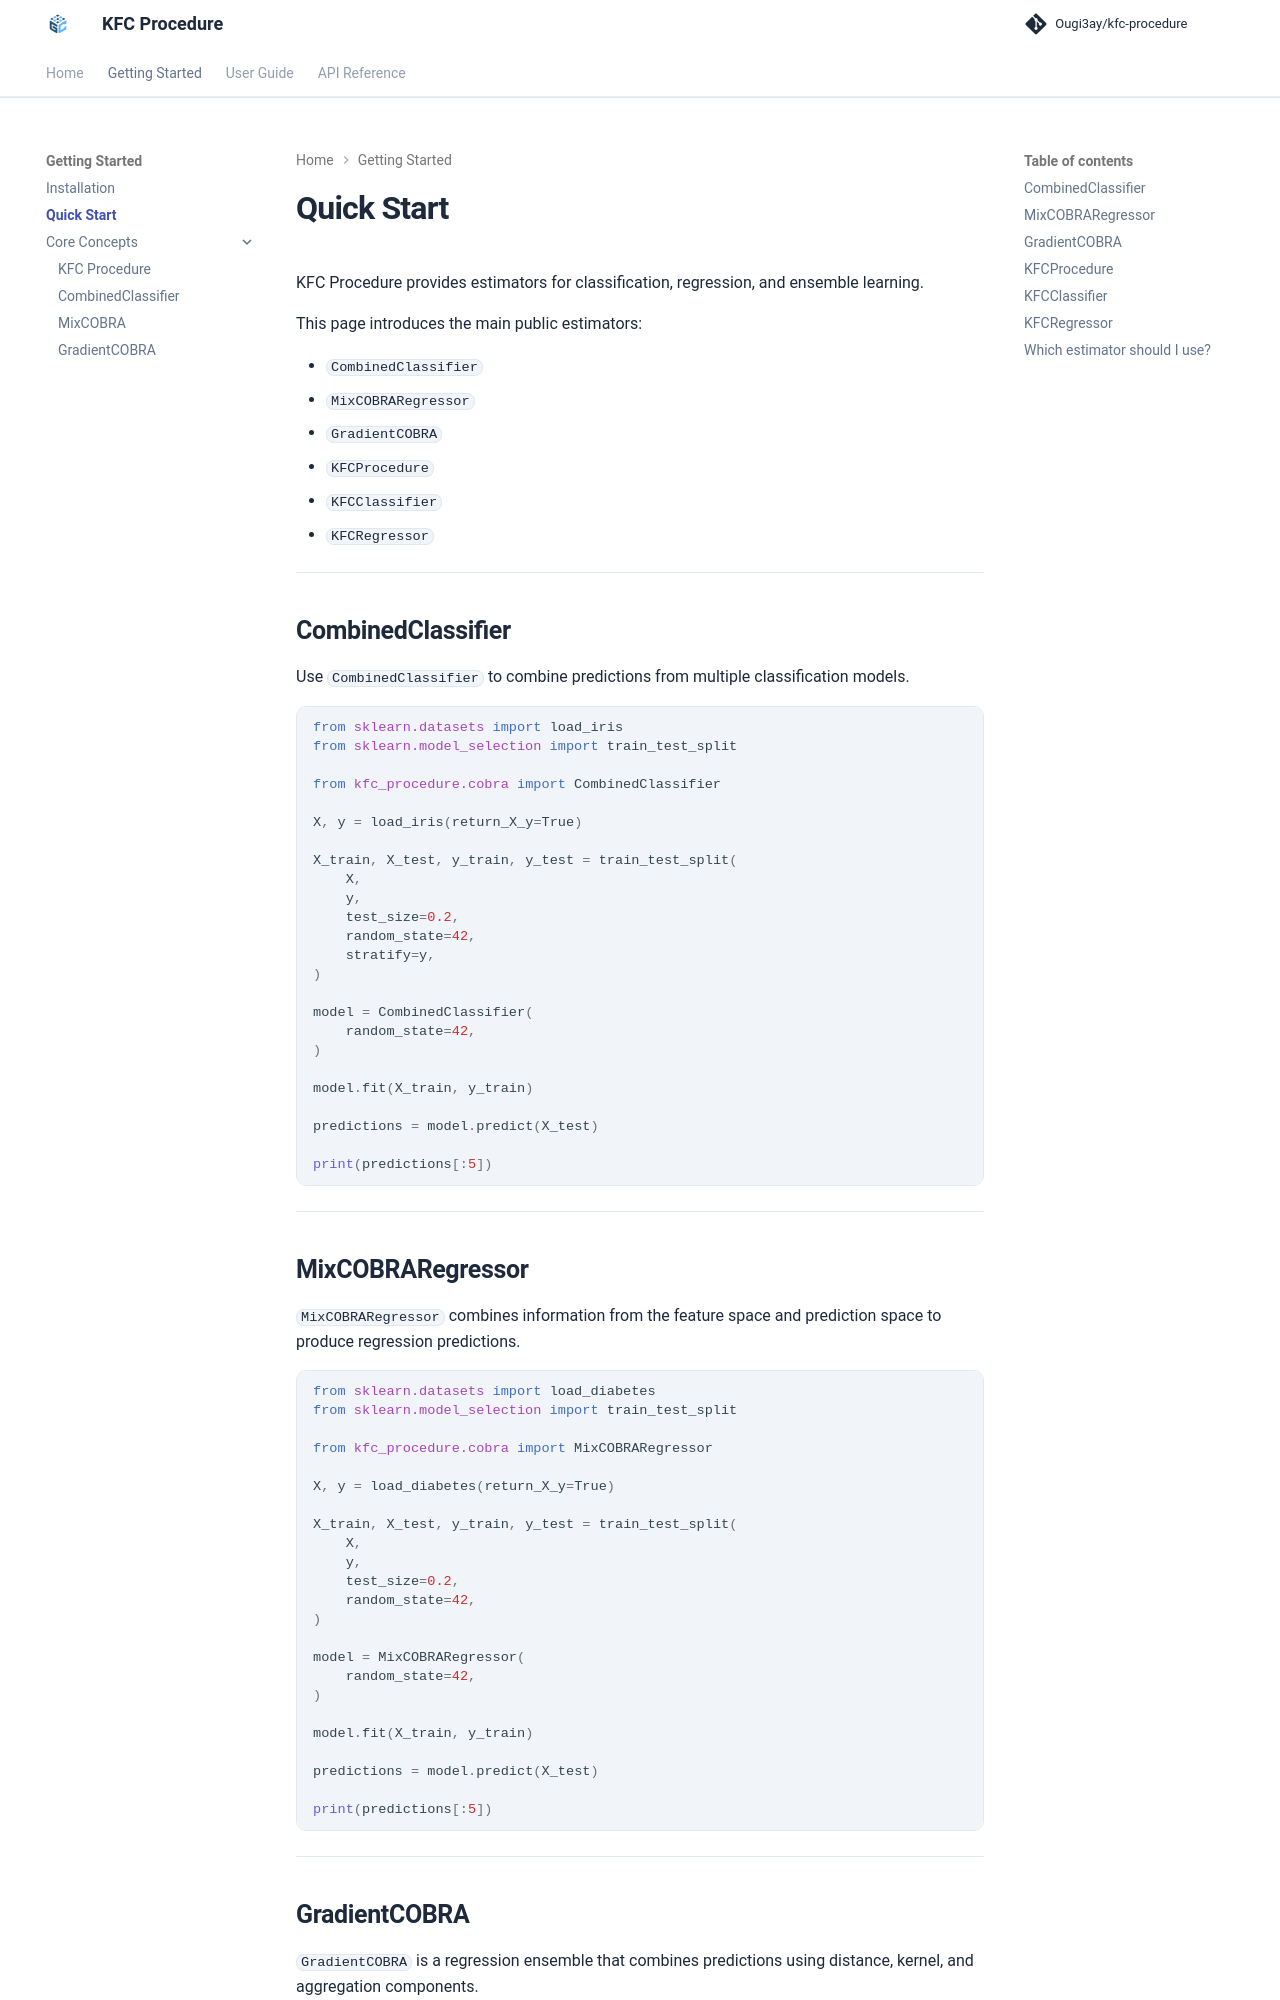

repository: Ougi3ay/kfc-procedure · page: getting-started/quick-start/index.html · generator: mkdocs

# Quick Start

KFC Procedure provides estimators for classification, regression, and ensemble learning.

This page introduces the main public estimators:

- `CombinedClassifier`
- `MixCOBRARegressor`
- `GradientCOBRA`
- `KFCProcedure`
- `KFCClassifier`
- `KFCRegressor`

---

## CombinedClassifier

Use `CombinedClassifier` to combine predictions from multiple classification models.

```python
from sklearn.datasets import load_iris
from sklearn.model_selection import train_test_split

from kfc_procedure.cobra import CombinedClassifier

X, y = load_iris(return_X_y=True)

X_train, X_test, y_train, y_test = train_test_split(
    X,
    y,
    test_size=0.2,
    random_state=42,
    stratify=y,
)

model = CombinedClassifier(
    random_state=42,
)

model.fit(X_train, y_train)

predictions = model.predict(X_test)

print(predictions[:5])
```

---

## MixCOBRARegressor

`MixCOBRARegressor` combines information from the feature space and prediction
space to produce regression predictions.

```python
from sklearn.datasets import load_diabetes
from sklearn.model_selection import train_test_split

from kfc_procedure.cobra import MixCOBRARegressor

X, y = load_diabetes(return_X_y=True)

X_train, X_test, y_train, y_test = train_test_split(
    X,
    y,
    test_size=0.2,
    random_state=42,
)

model = MixCOBRARegressor(
    random_state=42,
)

model.fit(X_train, y_train)

predictions = model.predict(X_test)

print(predictions[:5])
```

---
